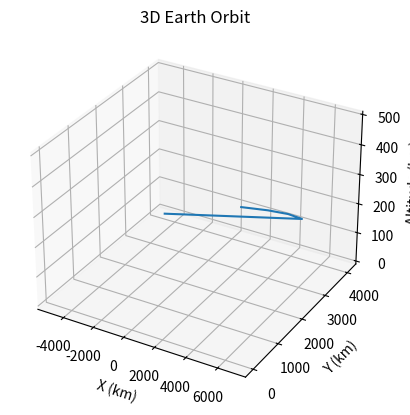

Write the Python code that produced this figure.
import numpy as np
import matplotlib.pyplot as plt
from mpl_toolkits.mplot3d import Axes3D

# Given data
time = np.array([0, 10, 20, 30, 500])
altitude = np.array([500, 400, 300, 200, 0])  # Replace ... with actual values
velocity_x = np.array([70, 100, 200, 300, 400])  # Replace ... with actual values

# Orbital parameters
earth_radius = 6371  # Earth radius in kilometers

# Calculate orbital position
theta = np.radians(time)  # Convert time to radians for equatorial plane

# Calculate x and y coordinates in the equatorial plane
x = (earth_radius + altitude) * np.cos(theta)
y = (earth_radius + altitude) * np.sin(theta)

# Create a 3D plot
fig = plt.figure()
ax = fig.add_subplot(111, projection='3d')

# Plot the orbit
ax.plot(x, y, altitude, label='Orbit')

# Set labels
ax.set_xlabel('X (km)')
ax.set_ylabel('Y (km)')
ax.set_zlabel('Altitude (km)')
ax.set_title('3D Earth Orbit')

# Show the plot
plt.show()
